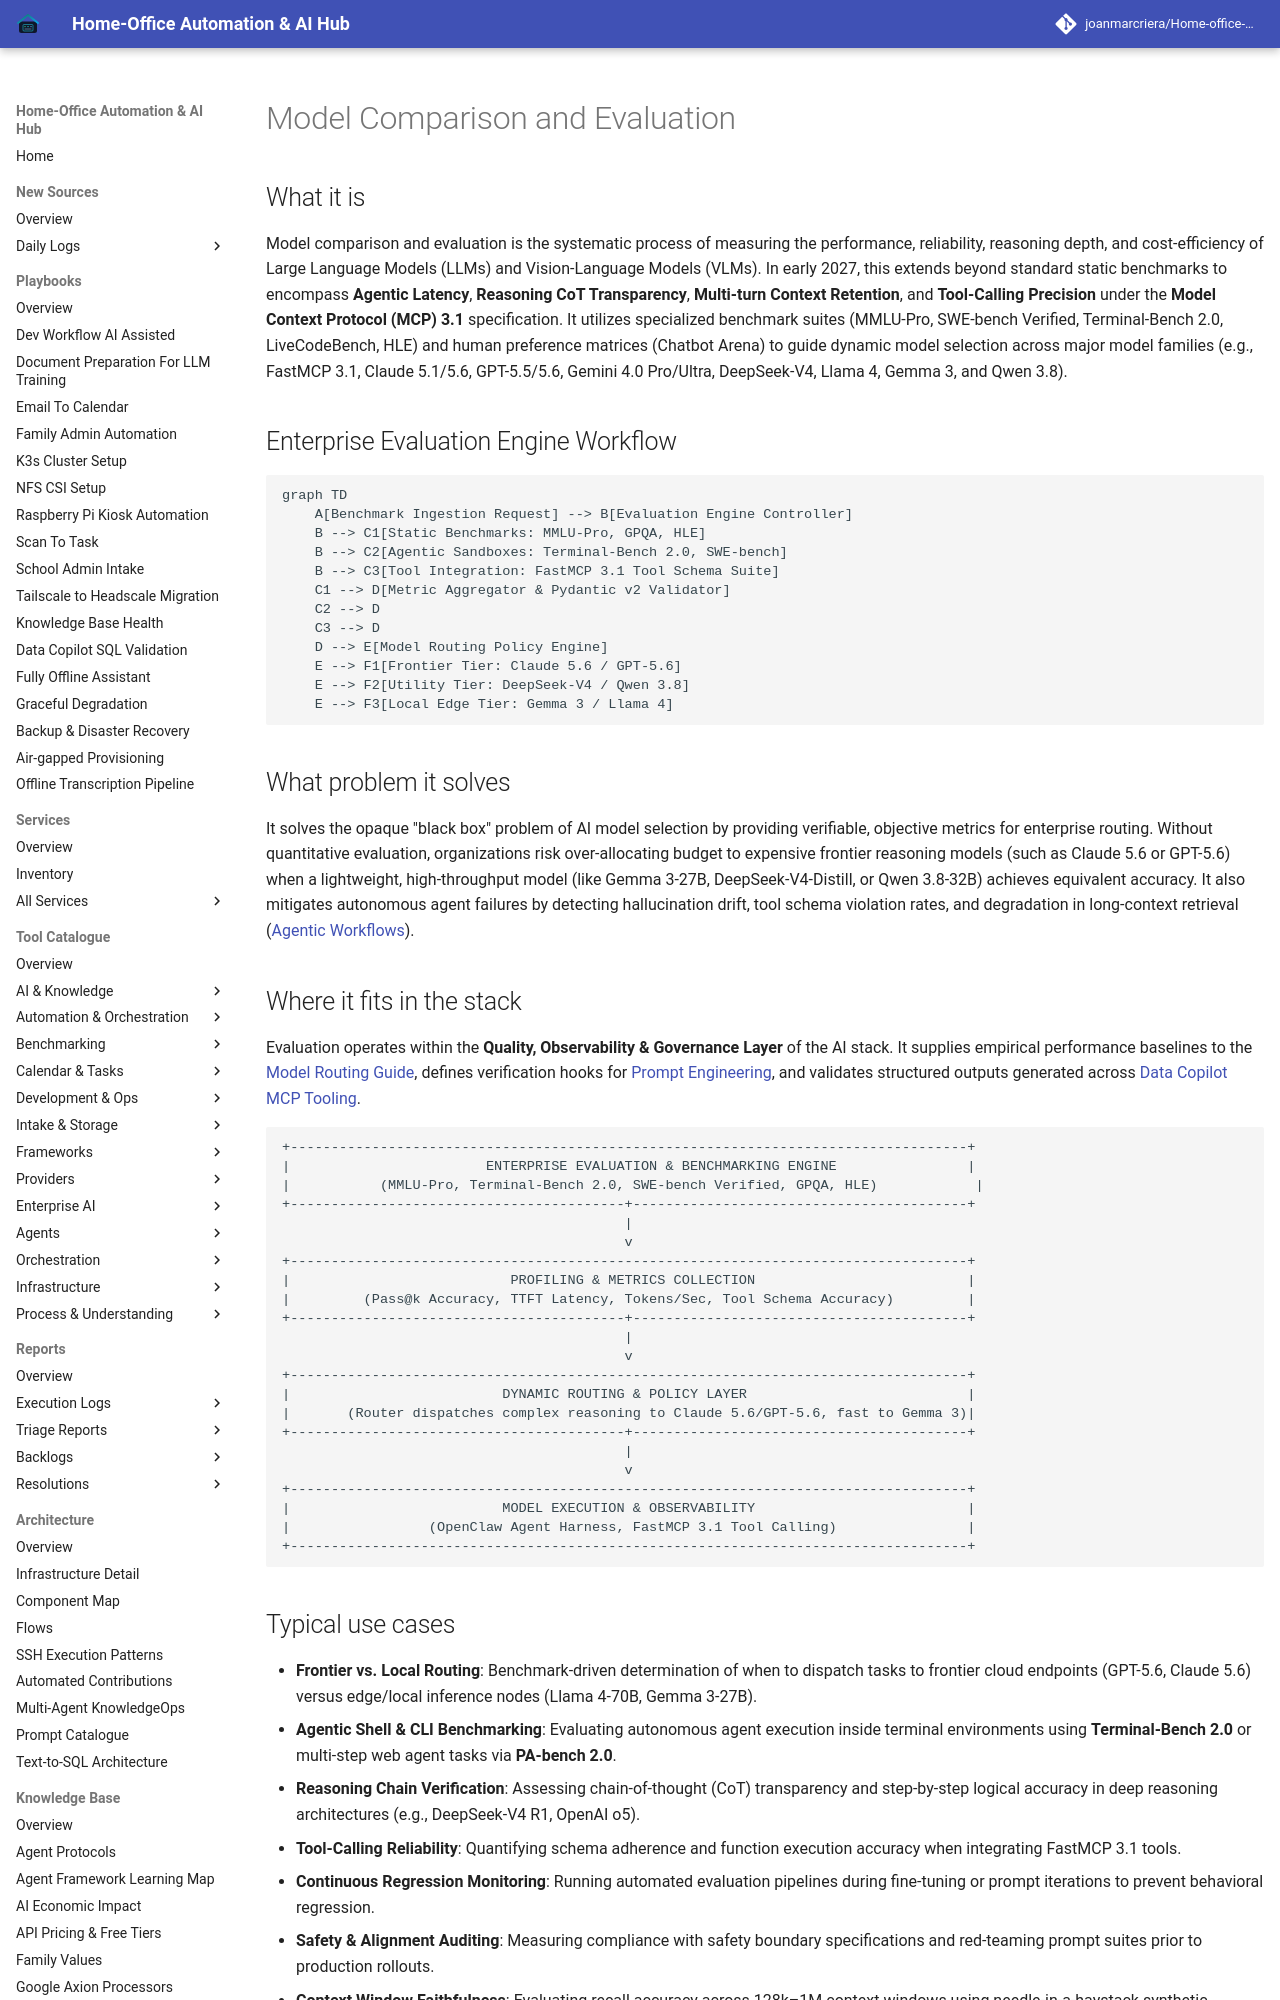

repository: joanmarcriera/Home-office-automations · page: knowledge_base/model_comparison_and_evaluation/index.html · generator: mkdocs

# Model Comparison and Evaluation

## What it is
Model comparison and evaluation is the systematic process of measuring the performance, reliability, reasoning depth, and cost-efficiency of Large Language Models (LLMs) and Vision-Language Models (VLMs). In early 2027, this extends beyond standard static benchmarks to encompass **Agentic Latency**, **Reasoning CoT Transparency**, **Multi-turn Context Retention**, and **Tool-Calling Precision** under the **Model Context Protocol (MCP) 3.1** specification. It utilizes specialized benchmark suites (MMLU-Pro, SWE-bench Verified, Terminal-Bench 2.0, LiveCodeBench, HLE) and human preference matrices (Chatbot Arena) to guide dynamic model selection across major model families (e.g., FastMCP 3.1, Claude 5.1/5.6, GPT-5.5/5.6, Gemini 4.0 Pro/Ultra, DeepSeek-V4, Llama 4, Gemma 3, and Qwen 3.8).

## Enterprise Evaluation Engine Workflow

```mermaid
graph TD
    A[Benchmark Ingestion Request] --> B[Evaluation Engine Controller]
    B --> C1[Static Benchmarks: MMLU-Pro, GPQA, HLE]
    B --> C2[Agentic Sandboxes: Terminal-Bench 2.0, SWE-bench]
    B --> C3[Tool Integration: FastMCP 3.1 Tool Schema Suite]
    C1 --> D[Metric Aggregator & Pydantic v2 Validator]
    C2 --> D
    C3 --> D
    D --> E[Model Routing Policy Engine]
    E --> F1[Frontier Tier: Claude 5.6 / GPT-5.6]
    E --> F2[Utility Tier: DeepSeek-V4 / Qwen 3.8]
    E --> F3[Local Edge Tier: Gemma 3 / Llama 4]
```

## What problem it solves
It solves the opaque "black box" problem of AI model selection by providing verifiable, objective metrics for enterprise routing. Without quantitative evaluation, organizations risk over-allocating budget to expensive frontier reasoning models (such as Claude 5.6 or GPT-5.6) when a lightweight, high-throughput model (like Gemma 3-27B, DeepSeek-V4-Distill, or Qwen 3.8-32B) achieves equivalent accuracy. It also mitigates autonomous agent failures by detecting hallucination drift, tool schema violation rates, and degradation in long-context retrieval ([Agentic Workflows](patterns/agentic-workflows.md)).
